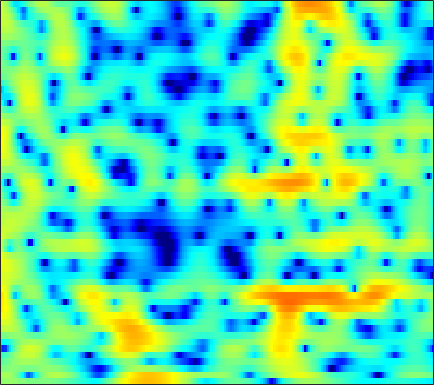

The table this chart was drawn from, first rows:
0.40846, 0.61812, 0.81043, 0.93093, 0.96894, 0.91714, 0.82455, 0.71869, 0.5447, 0.35072, 0.15652, 0.025953, -0.11858, -0.21447, -0.26484, -0.26267, -0.23381, -0.1976, -0.13779, -0.086513, -0.075002, -0.072558, -0.10661, -0.20168
1.466, 1.626, 1.687, 1.562, 1.337, 0.8426, 0.09523, -0.6544, -1.978, -3.756, -6.214, -8.671, -12.77, -14.05, -11.24, -7.438, -4.662, -3.095, -1.478, -0.263, 0.6458, 1.175, 1.688, 2.03
-0.596, -0.3114, -0.009812, 0.1985, 0.297, 0.3527, 0.316, 0.2479, 0.106, -0.06333, -0.2409, -0.3534, -0.4421, -0.4496, -0.3975, -0.2638, -0.07742, 0.0823, 0.277, 0.4535, 0.5811, 0.6365, 0.6492, 0.594
-2.362, -1.811, -1.153, -0.5787, -0.1897, 0.2625, 0.6433, 0.8831, 1.152, 1.361, 1.497, 1.566, 1.609, 1.598, 1.554, 1.439, 1.276, 1.113, 0.8407, 0.5058, 0.1286, -0.1853, -0.6331, -1.089
-4.084, -3.542, -2.776, -1.918, -1.244, -0.3458, 0.5137, 1.094, 1.795, 2.37, 2.814, 3.052, 3.252, 3.292, 3.223, 2.986, 2.571, 2.141, 1.386, 0.3868, -0.8773, -2.025, -3.836, -5.926
-13.17, -16.26, -15.5, -10.39, -7.303, -4.22, -1.915, -0.5724, 0.8444, 1.926, 2.727, 3.167, 3.561, 3.752, 3.774, 3.647, 3.315, 2.943, 2.268, 1.371, 0.238, -0.7847, -2.364, -4.074
-6.047, -6.157, -5.832, -4.982, -4.107, -2.87, -1.674, -0.8885, -0.01047, 0.6687, 1.163, 1.423, 1.642, 1.747, 1.743, 1.678, 1.558, 1.437, 1.227, 0.9843, 0.7175, 0.513, 0.2571, 0.038
-0.674, -0.4669, -0.1985, 0.04759, 0.2496, 0.4612, 0.5963, 0.6348, 0.6003, 0.4437, 0.1622, -0.1234, -0.5954, -1.104, -1.454, -1.795, -1.964, -1.927, -1.686, -1.273, -0.8071, -0.4548, -0.02484, 0.357
2.57, 2.765, 2.895, 2.895, 2.8, 2.545, 2.165, 1.767, 1.081, 0.1916, -0.9443, -1.989, -3.739, -6.009, -8.25, -12.14, -14.71, -12.72, -8.814, -5.841, -3.676, -2.449, -1.133, -0.2034
4.205, 4.25, 4.14, 3.839, 3.495, 2.89, 2.107, 1.419, 0.3608, -0.8351, -2.126, -3.146, -4.587, -6.08, -7.194, -8.366, -8.68, -8.155, -6.778, -5.149, -3.626, -2.688, -1.651, -0.8766
5.594, 5.43, 5.009, 4.369, 3.721, 2.632, 1.315, 0.1507, -1.615, -3.579, -5.556, -6.817, -7.799, -7.767, -7.261, -6.378, -5.461, -4.748, -3.863, -3.032, -2.333, -1.879, -1.405, -1.131
6.873, 6.474, 5.742, 4.79, 3.917, 2.558, 0.9045, -0.5438, -2.872, -5.858, -10, -14.14, -16.3, -11.62, -8.844, -6.252, -4.547, -3.613, -2.742, -2.149, -1.838, -1.747, -1.869, -2.127
7.267, 6.582, 5.437, 4.108, 3.023, 1.545, 0.1525, -0.7618, -1.772, -2.536, -3.073, -3.332, -3.334, -3.023, -2.661, -2.184, -1.793, -1.615, -1.61, -1.852, -2.355, -2.836, -3.615, -4.534
7.79, 6.792, 5.056, 2.714, 0.4357, -3.572, -8.265, -9.082, -5.872, -3.081, -1.295, -0.3645, 0.4442, 0.9195, 1.091, 1.085, 0.8075, 0.3967, -0.4197, -1.655, -3.303, -4.846, -7.335, -9.86
6.431, 5.748, 4.515, 2.906, 1.48, -0.5018, -2.022, -2.393, -1.822, -0.78, 0.1663, 0.7068, 1.17, 1.339, 1.292, 1.003, 0.4481, -0.1601, -1.241, -2.675, -4.531, -6.247, -9.079, -12.08
4.479, 4.321, 3.945, 3.425, 2.985, 2.406, 1.901, 1.595, 1.3, 1.096, 0.9269, 0.7796, 0.519, 0.1671, -0.1782, -0.7509, -1.442, -2.032, -2.901, -3.837, -4.791, -5.496, -6.296, -6.875
4.062, 4.113, 4.045, 3.855, 3.647, 3.308, 2.923, 2.614, 2.169, 1.692, 1.166, 0.7307, 0.08709, -0.6498, -1.261, -2.143, -3.093, -3.818, -4.768, -5.619, -6.285, -6.663, -6.952, -7.069
4.654, 4.641, 4.514, 4.293, 4.074, 3.721, 3.306, 2.957, 2.434, 1.838, 1.15, 0.5634, -0.3248, -1.366, -2.26, -3.629, -5.222, -6.552, -8.468, -10.24, -11.25, -11.23, -10.46, -9.378
5.34, 5.069, 4.662, 4.228, 3.902, 3.474, 3.034, 2.69, 2.19, 1.621, 0.9522, 0.3825, -0.5103, -1.567, -2.496, -3.998, -5.904, -7.735, -11.07, -16.25, -22.71, -18.57, -12.98, -9.768
5.263, 4.464, 3.421, 2.543, 2.069, 1.685, 1.503, 1.394, 1.199, 0.8686, 0.3961, -0.04253, -0.6936, -1.389, -1.924, -2.641, -3.37, -3.931, -4.659, -5.183, -5.313, -5.094, -4.428, -3.551
3.88, 1.783, -1.807, -5.791, -6.716, -4.431, -2.182, -1.157, -0.5493, -0.6513, -1.308, -2.078, -3.208, -4.009, -4.12, -3.609, -2.753, -2.09, -1.292, -0.6323, -0.06751, 0.3355, 0.8372, 1.299
3.884, 2.174, -0.4661, -2.821, -3.459, -2.664, -1.498, -0.9504, -0.8591, -1.547, -3.158, -5.181, -9.826, -21.66, -17.89, -8.818, -4.776, -2.876, -1.14, 0.03257, 0.8479, 1.3, 1.731, 2.02
4.274, 3.771, 3.087, 2.484, 2.122, 1.765, 1.469, 1.209, 0.7291, 0.02187, -0.9151, -1.733, -2.793, -3.484, -3.578, -3.164, -2.451, -1.907, -1.305, -0.9039, -0.689, -0.6534, -0.7081, -0.8641
3.364, 3.423, 3.398, 3.287, 3.166, 2.96, 2.705, 2.476, 2.117, 1.692, 1.211, 0.8344, 0.3395, -0.1198, -0.4227, -0.7901, -1.146, -1.442, -1.915, -2.509, -3.242, -3.858, -4.726, -5.573
2.396, 2.728, 3.007, 3.145, 3.182, 3.155, 3.063, 2.959, 2.772, 2.535, 2.245, 1.991, 1.597, 1.129, 0.7148, 0.062, -0.7406, -1.475, -2.674, -4.174, -6.059, -7.737, -10.35, -12.9
2.069, 2.316, 2.515, 2.603, 2.62, 2.621, 2.611, 2.606, 2.595, 2.568, 2.504, 2.41, 2.196, 1.866, 1.52, 0.9006, 0.05808, -0.7408, -2.086, -3.83, -6.1, -8.267, -12.1, -17.15
1.941, 1.775, 1.454, 1.088, 0.8382, 0.6208, 0.6088, 0.7439, 1.086, 1.515, 1.928, 2.181, 2.396, 2.433, 2.336, 2.022, 1.493, 0.9547, 0.04769, -1.071, -2.36, -3.394, -4.733, -5.834
1.237, 0.4294, -0.9032, -2.516, -3.825, -5.337, -5.636, -4.779, -2.928, -1.073, 0.4486, 1.347, 2.233, 2.781, 2.994, 3.041, 2.853, 2.571, 2.047, 1.39, 0.6558, 0.08354, -0.6398, -1.284
0.1126, -1.109, -3.087, -5.652, -8.253, -13.4, -16.08, -11.21, -6.063, -2.683, -0.3111, 0.989, 2.243, 3.051, 3.407, 3.589, 3.482, 3.238, 2.74, 2.103, 1.399, 0.8633, 0.2079, -0.3424
-1.132, -2.547, -4.362, -5.735, -6.193, -6.015, -5.001, -3.833, -2.023, -0.2342, 1.322, 2.268, 3.214, 3.804, 4.015, 3.996, 3.645, 3.165, 2.268, 1.093, -0.2692, -1.309, -2.473, -3.021
-2.551, -5.146, -10.86, -23.89, -14.12, -7.157, -3.496, -1.577, 0.3862, 1.882, 3.008, 3.64, 4.192, 4.42, 4.381, 4.05, 3.38, 2.636, 1.256, -0.7091, -3.555, -6.655, -14.06, -18.38
-0.8824, -1.82, -3.042, -3.644, -3.357, -2.245, -0.8626, 0.08601, 1.152, 1.967, 2.52, 2.772, 2.898, 2.778, 2.531, 1.993, 1.222, 0.5068, -0.6491, -2.007, -3.541, -4.693, -5.816, -5.835
1.361, 1.243, 1.052, 0.9122, 0.8707, 0.9124, 1.022, 1.11, 1.188, 1.182, 1.063, 0.8924, 0.554, 0.08213, -0.3762, -1.13, -2.052, -2.822, -3.86, -4.725, -5.224, -5.25, -4.799, -3.931
3.308, 3.276, 3.1, 2.811, 2.53, 2.079, 1.545, 1.107, 0.473, -0.2127, -0.9134, -1.427, -2.11, -2.81, -3.392, -4.327, -5.582, -6.861, -9.12, -11.97, -13.57, -12.08, -8.662, -5.618
4.711, 4.54, 4.122, 3.49, 2.889, 1.91, 0.7366, -0.2763, -1.776, -3.384, -4.972, -5.992, -6.872, -7.153, -7.124, -7.137, -7.467, -8.105, -9.589, -11.73, -12.72, -11.19, -7.803, -4.747
5.424, 5.056, 4.327, 3.313, 2.362, 0.8389, -0.9773, -2.56, -5.039, -8.131, -12.36, -17.25, -23.66, -15.66, -11.98, -9.012, -7.236, -6.345, -5.549, -4.939, -4.236, -3.574, -2.534, -1.396
5.907, 5.379, 4.378, 3.025, 1.756, -0.2724, -2.678, -4.657, -7.354, -9.762, -11.53, -12.27, -12.05, -10.38, -8.671, -6.477, -4.661, -3.582, -2.427, -1.523, -0.8527, -0.4447, -0.001756, 0.3378
6.388, 5.807, 4.714, 3.22, 1.79, -0.6346, -3.878, -7.152, -13.8, -24.01, -14.69, -10.87, -7.711, -5.453, -4.08, -2.522, -1.246, -0.4693, 0.3247, 0.8526, 1.137, 1.182, 1.027, 0.5936
5.672, 5.169, 4.278, 3.114, 2.057, 0.3878, -1.562, -3.124, -5.042, -6.054, -5.635, -4.715, -3.294, -1.958, -1.088, -0.1171, 0.6225, 1.042, 1.393, 1.496, 1.363, 1.086, 0.4383, -0.5797
3.776, 3.376, 2.755, 2.057, 1.504, 0.7633, 0.06476, -0.3907, -0.8197, -0.9972, -0.9072, -0.6866, -0.2637, 0.2011, 0.5284, 0.8891, 1.125, 1.193, 1.152, 0.9346, 0.5244, 0.08629, -0.6794, -1.656
1.71, 1.27, 0.7085, 0.253, 0.01667, -0.1309, -0.1002, 0.01571, 0.2611, 0.5784, 0.9161, 1.166, 1.468, 1.694, 1.799, 1.829, 1.716, 1.53, 1.145, 0.6231, -0.03318, -0.5813, -1.355, -2.14
-0.7662, -1.626, -2.733, -3.515, -3.639, -3.074, -1.933, -0.9514, 0.2831, 1.333, 2.171, 2.651, 3.092, 3.318, 3.341, 3.176, 2.783, 2.348, 1.563, 0.5728, -0.5627, -1.463, -2.623, -3.572
-3.916, -5.461, -8.637, -14.94, -21.71, -11.04, -5.248, -2.485, 0.1418, 1.982, 3.268, 3.945, 4.515, 4.741, 4.696, 4.358, 3.699, 2.988, 1.732, 0.07806, -2.019, -3.949, -7.024, -10.19
-7.154, -7.053, -7.171, -7.229, -6.737, -5.02, -2.668, -0.9513, 1, 2.545, 3.667, 4.251, 4.712, 4.821, 4.68, 4.196, 3.364, 2.491, 0.9976, -0.9354, -3.395, -5.651, -9.303, -13.41
-10.12, -7.647, -5.398, -3.726, -2.634, -1.257, 0.07159, 1.011, 2.143, 3.067, 3.761, 4.108, 4.332, 4.274, 4.042, 3.471, 2.589, 1.712, 0.2523, -1.539, -3.64, -5.37, -7.725, -9.722
-5.259, -4.163, -2.745, -1.474, -0.6132, 0.4305, 1.356, 1.971, 2.689, 3.25, 3.637, 3.805, 3.85, 3.677, 3.395, 2.808, 1.973, 1.181, -0.1368, -1.769, -3.814, -5.702, -8.954, -13.92
-1.813, -1.386, -0.7786, -0.1645, 0.2876, 0.8737, 1.431, 1.825, 2.281, 2.654, 2.895, 2.975, 2.929, 2.697, 2.403, 1.859, 1.158, 0.5446, -0.4, -1.494, -2.746, -3.791, -5.317, -6.8
-0.4889, -0.4019, -0.3471, -0.3123, -0.2647, -0.1194, 0.1708, 0.4787, 0.9421, 1.377, 1.692, 1.797, 1.735, 1.431, 1.061, 0.422, -0.3007, -0.8291, -1.385, -1.742, -1.895, -1.93, -1.901, -1.775
-0.1538, -0.4584, -1.206, -2.282, -3.181, -4.064, -3.943, -3.158, -1.746, -0.5015, 0.3407, 0.667, 0.6791, 0.1971, -0.4972, -1.873, -3.682, -5.064, -5.99, -5.14, -3.374, -2.056, -0.5467, 0.6665
-0.5464, -1.086, -2.495, -5.003, -8.135, -16.93, -17.04, -9.568, -4.907, -2.346, -0.9319, -0.399, -0.281, -0.8169, -1.683, -3.598, -6.789, -10.63, -16.28, -10.2, -5.154, -2.663, -0.2507, 1.488
-0.8136, -1.06, -1.718, -2.692, -3.492, -4.303, -4.349, -3.851, -2.846, -1.922, -1.268, -1.016, -1.002, -1.333, -1.775, -2.563, -3.403, -3.904, -4.09, -3.494, -2.358, -1.347, -0.007272, 1.195
-0.06102, -0.04998, -0.1678, -0.3912, -0.5805, -0.796, -0.9117, -0.9332, -0.8917, -0.8489, -0.8634, -0.942, -1.157, -1.486, -1.784, -2.202, -2.55, -2.702, -2.708, -2.413, -1.848, -1.275, -0.4081, 0.4818
1.209, 1.315, 1.338, 1.259, 1.145, 0.9443, 0.7023, 0.504, 0.2031, -0.112, -0.4845, -0.7983, -1.277, -1.841, -2.328, -3.022, -3.722, -4.161, -4.461, -4.318, -3.635, -2.873, -1.709, -0.5424
2.364, 2.517, 2.564, 2.445, 2.257, 1.895, 1.43, 1.035, 0.4657, -0.1233, -0.7149, -1.169, -1.818, -2.59, -3.313, -4.584, -6.389, -8.217, -11.05, -12.02, -9.032, -6.41, -3.571, -1.453
2.978, 3.15, 3.138, 2.848, 2.469, 1.762, 0.8633, 0.0912, -0.9746, -2.001, -2.781, -3.167, -3.462, -3.7, -3.979, -4.726, -6.069, -7.603, -10.1, -10.9, -7.982, -5.435, -2.647, -0.6128
3.125, 3.186, 2.917, 2.295, 1.607, 0.3977, -1.181, -2.657, -5.095, -8.093, -10.6, -10.41, -8.051, -5.794, -4.586, -3.534, -2.94, -2.67, -2.4, -1.921, -1.167, -0.4832, 0.458, 1.289
3.299, 2.991, 2.216, 1.091, 0.04855, -1.545, -3.33, -4.838, -7.24, -10.34, -13.14, -12.33, -8.564, -5.348, -3.569, -1.822, -0.618, 0.04536, 0.6972, 1.17, 1.5, 1.693, 1.848, 1.892
3.941, 3.123, 1.616, -0.4223, -2.27, -4.924, -6.988, -7.517, -7.132, -6.21, -5.164, -4.223, -2.811, -1.366, -0.3563, 0.8033, 1.684, 2.143, 2.549, 2.668, 2.531, 2.263, 1.695, 0.9222
